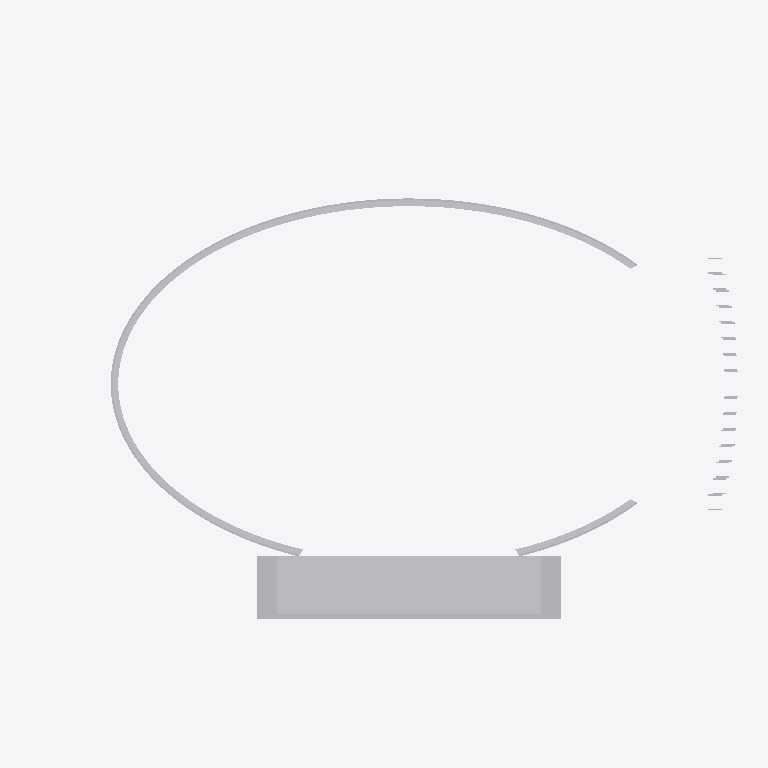
Plan cut of the same IFC building model at storey 'Founders Level 2 (estimated elevation)' (level 16.62 m, cut at 18.02 m), seen from above with north up, elements coloured by IFC class (only those large enough to see are counted): 22 other elements (light grey). Cut surfaces are drawn darker.
Extent 295.6 m × 224.9 m × 50.3 m (x, y, z). Storeys (7): Heritage Concourse (estimated elevation) at 12.42 m; Founders Level 2 (estimated elevation) at 16.62 m; Founders Level 3 (estimated elevation) at 20.82 m; Club Level 4 (estimated elevation) at 25.32 m; Suite Level 5 (estimated elevation) at 32.42 m; Press Level 6 (estimated elevation) at 37.42 m; 1923 Club / rooftop (estimated elevation) at 41.42 m. Elements (111): 111 IfcBuildingElementProxy.

HEADER;
FILE_DESCRIPTION(('ViewDefinition[DesignTransferView]'),'2;1');
FILE_NAME('coliseum-reference-R001.ifc','2026-11-27T15:34:52-08:00',('Independent Coliseum research project'),('Educational reconstruction reference'),'IfcOpenShell 0.9.0.post1','IfcOpenShell 0.9.0.post1','Nobody');
FILE_SCHEMA(('IFC4'));
ENDSEC;
DATA;
#1=IFCPROJECT('2dhj7RzF9JtQQ9jgeTbvfP',$,'Coliseum Reference R001','Independent reconstruction reference; no verified physical +/-0.30 m accuracy; not for construction.',$,$,$,(#10),#5);
#12=IFCSITE('3z3uUpOVbSOvidvmsDE1OV',$,'Local reference site (not georeferenced)',$,$,#20,$,$,$,$,$,$,$,$);
#13=IFCBUILDING('2bw6b1G_TJEQuTleBTbnZu',$,'Los Angeles Memorial Coliseum',$,$,#25,$,$,$,$,$,$);
#26=IFCBUILDINGSTOREY('3L_LwerlTOrOPHjbu9Pj7b',$,'Heritage Concourse (estimated elevation)',$,$,#32,$,$,$,12.4206);
#38=IFCBUILDINGSTOREY('1Nohrt8CrQteW1I7MaMHVh',$,'Founders Level 2 (estimated elevation)',$,$,#43,$,$,$,16.6206);
#49=IFCBUILDINGSTOREY('3lBChGzTrOLhYLYukpRPlV',$,'Founders Level 3 (estimated elevation)',$,$,#54,$,$,$,20.8206);
#60=IFCBUILDINGSTOREY('0bpO7T$gjUyPoLAWHSqVnb',$,'Club Level 4 (estimated elevation)',$,$,#65,$,$,$,25.3206);
#71=IFCBUILDINGSTOREY('1srAYxAhnVrPyDxWvP4W$4',$,'Suite Level 5 (estimated elevation)',$,$,#76,$,$,$,32.4206);
#82=IFCBUILDINGSTOREY('2QidfKw6LQPw952y51iYZw',$,'Press Level 6 (estimated elevation)',$,$,#87,$,$,$,37.4206);
#93=IFCBUILDINGSTOREY('2t_bdqkE9KXP9PbUD6ddEC',$,'1923 Club / rooftop (estimated elevation)',$,$,#98,$,$,$,41.4206);
#75140=IFCBUILDINGELEMENTPROXY('1AiQxUSTvIveKXUgsF3by4',$,'Founders Level 2 | estimated elevation',$,'Tower reference component',#75162,#75156,$,$);
#37225=IFCBUILDINGELEMENTPROXY('3Wl7SPkQPNLefvd2FTug2D',$,'Estimated bowl band 41 of 80',$,'Bowl reference component',#38086,#38081,$,$);
#36354=IFCBUILDINGELEMENTPROXY('0IUEUJS$jUNgTydD9CmfP1',$,'Estimated bowl band 40 of 80',$,'Bowl reference component',#37211,#37206,$,$);
#35487=IFCBUILDINGELEMENTPROXY('0B1NQ9u8vLAvjpbhYhZzIg',$,'Estimated bowl band 39 of 80',$,'Bowl reference component',#36340,#36335,$,$);
#34624=IFCBUILDINGELEMENTPROXY('1OBpfKnWDN7h6Ok9MYhRhd',$,'Estimated bowl band 38 of 80',$,'Bowl reference component',#35473,#35468,$,$);
#75356=IFCBUILDINGELEMENTPROXY('0rZ3DuaCrR8uqZxtsDvSXx',$,'Estimated tower rear envelope',$,'Tower reference component',#75377,#75372,$,$);
#75391=IFCBUILDINGELEMENTPROXY('3H9liv2AHLiOF$ltJxh7xS',$,'Estimated west tower core',$,'Tower reference component',#75412,#75407,$,$);
#75426=IFCBUILDINGELEMENTPROXY('3ziKwSlOrQcgBiUuT32TCv',$,'Estimated east tower core',$,'Tower reference component',#75447,#75442,$,$);
#77011=IFCBUILDINGELEMENTPROXY('27f6XIgH1MEPe01rrAtSzm',$,'Peristyle arch bay 06',$,'Peristyle reference component',#77300,#77295,$,$);
#78223=IFCBUILDINGELEMENTPROXY('29hZl36_jUv8hz$s9tZsN_',$,'Peristyle arch bay 10',$,'Peristyle reference component',#78512,#78507,$,$);
#75496=IFCBUILDINGELEMENTPROXY('1mrtjl4yPSLvLSC$rto65g',$,'Peristyle arch bay 01',$,'Peristyle reference component',#75785,#75780,$,$);
#76708=IFCBUILDINGELEMENTPROXY('07yOGnSyvKVv0g0W4FjJsg',$,'Peristyle arch bay 05',$,'Peristyle reference component',#76997,#76992,$,$);
#78526=IFCBUILDINGELEMENTPROXY('2O2w7gxprVFQ7I164XJReP',$,'Peristyle arch bay 11',$,'Peristyle reference component',#78815,#78810,$,$);
#79738=IFCBUILDINGELEMENTPROXY('2IKELHPCfLIQf2Iy3q0PW1',$,'Peristyle arch bay 15',$,'Peristyle reference component',#80027,#80022,$,$);
#75799=IFCBUILDINGELEMENTPROXY('2cgaR0vj1RhffJDUuklD19',$,'Peristyle arch bay 02',$,'Peristyle reference component',#76088,#76083,$,$);
#76102=IFCBUILDINGELEMENTPROXY('334_chO9jOVw9jaZMXp9DT',$,'Peristyle arch bay 03',$,'Peristyle reference component',#76391,#76386,$,$);
#76405=IFCBUILDINGELEMENTPROXY('1A88HCpS5Q0fOl31XkuxFY',$,'Peristyle arch bay 04',$,'Peristyle reference component',#76694,#76689,$,$);
#77314=IFCBUILDINGELEMENTPROXY('1foIALwLXMH9g37h6w5CRB',$,'Peristyle arch bay 07',$,'Peristyle reference component',#77603,#77598,$,$);
#77920=IFCBUILDINGELEMENTPROXY('3UUwetjpnUHxuveuFADrMu',$,'Peristyle arch bay 09',$,'Peristyle reference component',#78209,#78204,$,$);
#78829=IFCBUILDINGELEMENTPROXY('3PCogmgiTIOR7iiKCZaF15',$,'Peristyle arch bay 12',$,'Peristyle reference component',#79118,#79113,$,$);
#79132=IFCBUILDINGELEMENTPROXY('1Icmq4esTRxfBgufm9BWk$',$,'Peristyle arch bay 13',$,'Peristyle reference component',#79421,#79416,$,$);
#79435=IFCBUILDINGELEMENTPROXY('24uw1LgKnMFfi6XpPdU3yp',$,'Peristyle arch bay 14',$,'Peristyle reference component',#79724,#79719,$,$);
ENDSEC;
